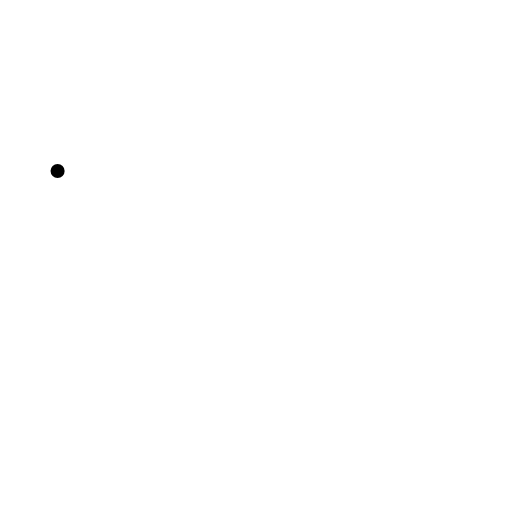
t = 0.00 s
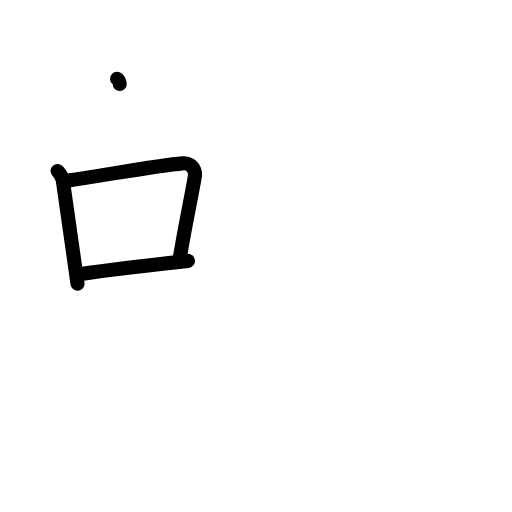
t = 3.13 s
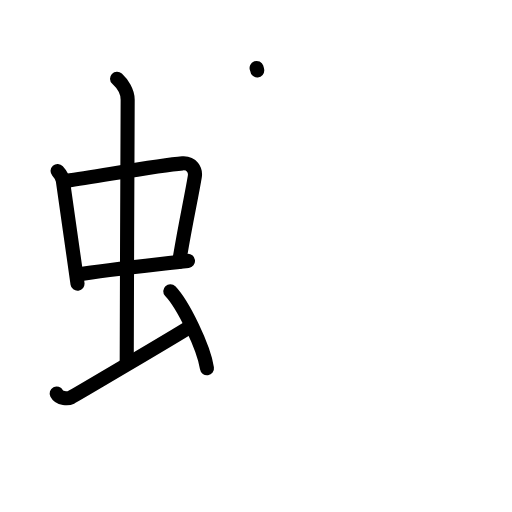
t = 6.13 s
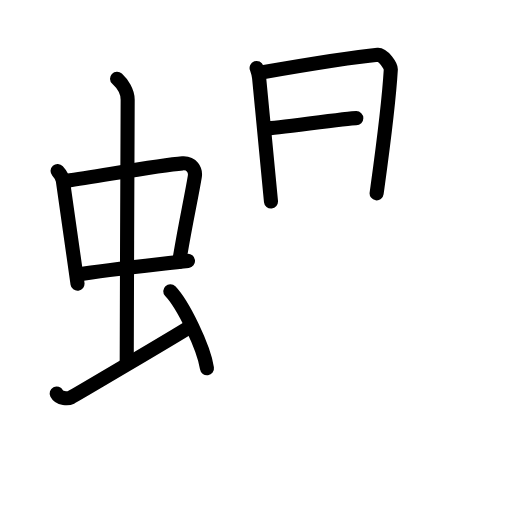
t = 8.75 s
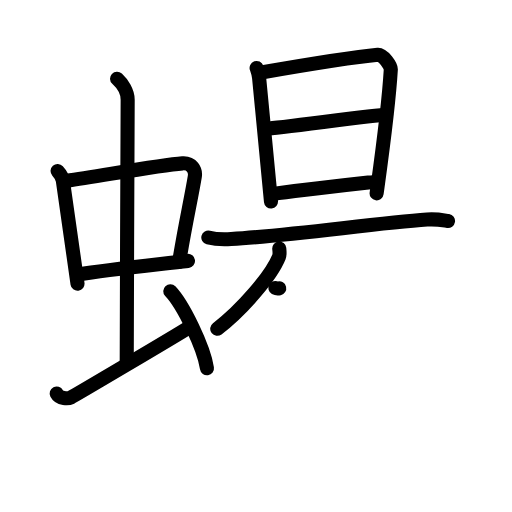
t = 12.05 s
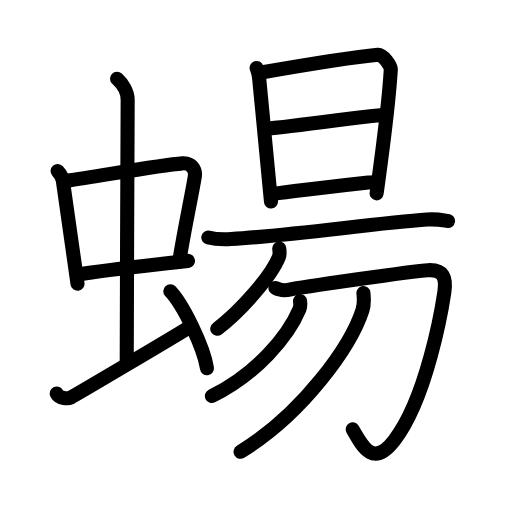
t = 15.00 s

The animated SVG that drew these frames (rendered in a browser with its animation timeline set to each time). Animation: 46 SMIL elements (animate=46); one cycle of 15.00 s.

<?xml version="1.0" encoding="UTF-8"?>
<!--
AniKanjiVG is licensed by CC-BY-SA Paul C. Sommerhoff (https://bitbucket.org/sommerhoff/anikanjivg).
AniKanjiVG uses KanjiVG which is licensed by CC-BY-SA Ulrich Apel (http://kanjivg.tagaini.net).
See also http://creativecommons.org/licenses/by-sa/3.0/
-->
<svg xmlns:kvg='http://kanjivg.tagaini.net' xmlns='http://www.w3.org/2000/svg' width='109' height='109' viewBox='0 0 109 109' style='fill:none;stroke:#000000;stroke-width:3;stroke-linecap:round;stroke-linejoin:round;' id="kvg:kanji_0876a"><g id="kvg:0876a" kvg:element="蝪"><g id="kvg:0876a-g1" kvg:element="虫" kvg:position="left" kvg:radical="general"><g id="kvg:0876a-g2" kvg:element="中"><g id="kvg:0876a-g3" kvg:element="口"><path id="kvg:0876a-s1" kvg:type="㇑" d="M12.26,36.4c0.46,0.51,1.02,1.4,1.12,2.06c0.87,5.79,1.87,13.29,3.12,21.93"><animate attributeName="d" begin="0.0s" dur="0.5s" from="M12.26,36.4C12.26,36.4,12.26,36.4,12.26,36.4" to="M12.26,36.4c0.46,0.51,1.02,1.4,1.12,2.06" />
<animate attributeName="d" begin="0.5s" dur="0.5s" from="M12.26,36.4c0.46,0.51,1.02,1.4,1.12,2.06c0,0,0,0,0,0,0" to="M12.26,36.4c0.46,0.51,1.02,1.4,1.12,2.06c0.87,5.79,1.87,13.29,3.12,21.93" />
</path>
<path id="kvg:0876a-s2" kvg:type="㇕b" d="M14.22,38.48c6.93-0.97,19.61-3.33,24.63-3.7c1.96-0.14,2.86,1.38,2.62,2.83c-0.83,4.98-1.98,9.84-3.33,18.12"><animate attributeName="d" begin="1.0s" dur="0.3333333333333333s" from="M14.22,38.48C14.22,38.48,14.22,38.48,14.22,38.48" to="M14.22,38.48c6.93-0.97,19.61-3.33,24.63-3.7" />
<animate attributeName="d" begin="1.3333333333333333s" dur="0.3333333333333333s" from="M14.22,38.48c6.93-0.97,19.61-3.33,24.63-3.7c0,0,0,0,0,0,0" to="M14.22,38.48c6.93-0.97,19.61-3.33,24.63-3.7c1.96-0.14,2.86,1.38,2.62,2.83" />
<animate attributeName="d" begin="1.6666666666666665s" dur="0.3333333333333333s" from="M14.22,38.48c6.93-0.97,19.61-3.33,24.63-3.7c1.96-0.14,2.86,1.38,2.62,2.83c0,0,0,0,0,0,0" to="M14.22,38.48c6.93-0.97,19.61-3.33,24.63-3.7c1.96-0.14,2.86,1.38,2.62,2.83c-0.83,4.98-1.98,9.84-3.33,18.12" />
<animate attributeName="d" begin="0s" dur="1.0s" from="M-100,-100" to="M-100,-100" />
</path>
<path id="kvg:0876a-s3" kvg:type="㇐b" d="M16.76,58.43c5.58-0.98,15.46-1.98,23.26-2.89"><animate attributeName="d" begin="2.0s" dur="1.0s" from="M16.76,58.43C16.76,58.43,16.76,58.43,16.76,58.43" to="M16.76,58.43c5.58-0.98,15.46-1.98,23.26-2.89" />
<animate attributeName="d" begin="0s" dur="2.0s" from="M-100,-100" to="M-100,-100" />
</path>
</g>
<g id="kvg:0876a-g4" kvg:element="丨"><path id="kvg:0876a-s4" kvg:type="㇑a" d="M24.92,16.75c1.08,1,2.26,2.75,2.26,4.47c0,4.78-0.2,42.28-0.2,55.66"><animate attributeName="d" begin="3.0s" dur="0.5s" from="M24.92,16.75C24.92,16.75,24.92,16.75,24.92,16.75" to="M24.92,16.75c1.08,1,2.26,2.75,2.26,4.47" />
<animate attributeName="d" begin="3.5s" dur="0.5s" from="M24.92,16.75c1.08,1,2.26,2.75,2.26,4.47c0,0,0,0,0,0,0" to="M24.92,16.75c1.08,1,2.26,2.75,2.26,4.47c0,4.78-0.2,42.28-0.2,55.66" />
<animate attributeName="d" begin="0s" dur="3.0s" from="M-100,-100" to="M-100,-100" />
</path>
</g>
</g>
<path id="kvg:0876a-s5" kvg:type="㇀" d="M12.07,83.77c0.6,1.16,2.46,1.11,3.06,0.82c0.6-0.29,21.54-12.65,25.26-14.97"><animate attributeName="d" begin="4.0s" dur="0.5s" from="M12.07,83.77C12.07,83.77,12.07,83.77,12.07,83.77" to="M12.07,83.77c0.6,1.16,2.46,1.11,3.06,0.82" />
<animate attributeName="d" begin="4.5s" dur="0.5s" from="M12.07,83.77c0.6,1.16,2.46,1.11,3.06,0.82c0,0,0,0,0,0,0" to="M12.07,83.77c0.6,1.16,2.46,1.11,3.06,0.82c0.6-0.29,21.54-12.65,25.26-14.97" />
<animate attributeName="d" begin="0s" dur="4.0s" from="M-100,-100" to="M-100,-100" />
</path>
<path id="kvg:0876a-s6" kvg:type="㇔" d="M36.25,62c2.75,2.89,7.12,11.89,7.81,16.39"><animate attributeName="d" begin="5.0s" dur="1.0s" from="M36.25,62C36.25,62,36.25,62,36.25,62" to="M36.25,62c2.75,2.89,7.12,11.89,7.81,16.39" />
<animate attributeName="d" begin="0s" dur="5.0s" from="M-100,-100" to="M-100,-100" />
</path>
</g>
<g id="kvg:0876a-g5" kvg:element="昜" kvg:position="right"><g id="kvg:0876a-g6" kvg:element="旦" kvg:position="top"><g id="kvg:0876a-g7" kvg:element="日"><path id="kvg:0876a-s7" kvg:type="㇑" d="M54.63,14.47c0.26,0.73,0.44,1.11,0.53,2.08c0.65,6.77,1.32,14.07,2.53,26.35"><animate attributeName="d" begin="6.0s" dur="0.5s" from="M54.63,14.47C54.63,14.47,54.63,14.47,54.63,14.47" to="M54.63,14.47c0.26,0.73,0.44,1.11,0.53,2.08" />
<animate attributeName="d" begin="6.5s" dur="0.5s" from="M54.63,14.47c0.26,0.73,0.44,1.11,0.53,2.08c0,0,0,0,0,0,0" to="M54.63,14.47c0.26,0.73,0.44,1.11,0.53,2.08c0.65,6.77,1.32,14.07,2.53,26.35" />
<animate attributeName="d" begin="0s" dur="6.0s" from="M-100,-100" to="M-100,-100" />
</path>
<path id="kvg:0876a-s8" kvg:type="㇕a" d="M55.3,15.5c5.07-0.88,18.63-3.23,25.13-3.83c1.13-0.1,2.81,2.41,2.77,3.09c-0.49,8.4-2.17,20.22-3.02,26.4"><animate attributeName="d" begin="7.0s" dur="0.3333333333333333s" from="M55.3,15.5C55.3,15.5,55.3,15.5,55.3,15.5" to="M55.3,15.5c5.07-0.88,18.63-3.23,25.13-3.83" />
<animate attributeName="d" begin="7.333333333333333s" dur="0.3333333333333333s" from="M55.3,15.5c5.07-0.88,18.63-3.23,25.13-3.83c0,0,0,0,0,0,0" to="M55.3,15.5c5.07-0.88,18.63-3.23,25.13-3.83c1.13-0.1,2.81,2.41,2.77,3.09" />
<animate attributeName="d" begin="7.666666666666667s" dur="0.3333333333333333s" from="M55.3,15.5c5.07-0.88,18.63-3.23,25.13-3.83c1.13-0.1,2.81,2.41,2.77,3.09c0,0,0,0,0,0,0" to="M55.3,15.5c5.07-0.88,18.63-3.23,25.13-3.83c1.13-0.1,2.81,2.41,2.77,3.09c-0.49,8.4-2.17,20.22-3.02,26.4" />
<animate attributeName="d" begin="0s" dur="7.0s" from="M-100,-100" to="M-100,-100" />
</path>
<path id="kvg:0876a-s9" kvg:type="㇐a" d="M56.82,27.36c2.01,0,23.1-2.94,25.38-2.94"><animate attributeName="d" begin="8.0s" dur="1.0s" from="M56.82,27.36C56.82,27.36,56.82,27.36,56.82,27.36" to="M56.82,27.36c2.01,0,23.1-2.94,25.38-2.94" />
<animate attributeName="d" begin="0s" dur="8.0s" from="M-100,-100" to="M-100,-100" />
</path>
<path id="kvg:0876a-s10" kvg:type="㇐a" d="M58.17,41.3c4.1-0.66,16.92-2.06,22.03-2.63"><animate attributeName="d" begin="9.0s" dur="1.0s" from="M58.17,41.3C58.17,41.3,58.17,41.3,58.17,41.3" to="M58.17,41.3c4.1-0.66,16.92-2.06,22.03-2.63" />
<animate attributeName="d" begin="0s" dur="9.0s" from="M-100,-100" to="M-100,-100" />
</path>
</g>
<g id="kvg:0876a-g8" kvg:element="一"><path id="kvg:0876a-s11" kvg:type="㇐" d="M44.35,50.57c1.27,0.33,3.6,0.41,4.87,0.33C63,50,80,47.5,90.93,46.74c2.11-0.15,3.39,0.16,4.45,0.32"><animate attributeName="d" begin="10.0s" dur="0.3333333333333333s" from="M44.35,50.57C44.35,50.57,44.35,50.57,44.35,50.57" to="M44.35,50.57c1.27,0.33,3.6,0.41,4.87,0.33" />
<animate attributeName="d" begin="10.333333333333334s" dur="0.3333333333333333s" from="M44.35,50.57c1.27,0.33,3.6,0.41,4.87,0.33c0,0,0,0,0,0,0" to="M44.35,50.57c1.27,0.33,3.6,0.41,4.87,0.33C63,50,80,47.5,90.93,46.74" />
<animate attributeName="d" begin="10.666666666666666s" dur="0.3333333333333333s" from="M44.35,50.57c1.27,0.33,3.6,0.41,4.87,0.33C63,50,80,47.5,90.93,46.74c0,0,0,0,0,0,0" to="M44.35,50.57c1.27,0.33,3.6,0.41,4.87,0.33C63,50,80,47.5,90.93,46.74c2.11-0.15,3.39,0.16,4.45,0.32" />
<animate attributeName="d" begin="0s" dur="10.0s" from="M-100,-100" to="M-100,-100" />
</path>
</g>
</g>
<g id="kvg:0876a-g9" kvg:element="勿" kvg:position="bottom"><g id="kvg:0876a-g10" kvg:element="勹"><g id="kvg:0876a-g11" kvg:element="丿"><path id="kvg:0876a-s12" kvg:type="㇒" d="M59.45,52.9c0.04,0.45,0.17,1.19-0.07,1.81C57.75,58.75,51.5,66,46.25,70"><animate attributeName="d" begin="11.0s" dur="0.5s" from="M59.45,52.9C59.45,52.9,59.45,52.9,59.45,52.9" to="M59.45,52.9c0.04,0.45,0.17,1.19-0.07,1.81" />
<animate attributeName="d" begin="11.5s" dur="0.5s" from="M59.45,52.9c0.04,0.45,0.17,1.19-0.07,1.81c0,0,0,0,0,0,0" to="M59.45,52.9c0.04,0.45,0.17,1.19-0.07,1.81C57.75,58.75,51.5,66,46.25,70" />
<animate attributeName="d" begin="0s" dur="11.0s" from="M-100,-100" to="M-100,-100" />
</path>
</g>
<path id="kvg:0876a-s13" kvg:type="㇆" d="M58.62,61.3c0.82,0.46,1.97,0.62,3.29,0.31c1.31-0.31,25.93-3.94,29.22-4.09c3.29-0.15,3.94,1.54,3.45,4.79c-0.49,3.25-3.7,22.45-10.66,31.47c-4.42,5.72-6.67,1.47-8.84-2.37"><animate attributeName="d" begin="12.0s" dur="0.2s" from="M58.62,61.3C58.62,61.3,58.62,61.3,58.62,61.3" to="M58.62,61.3c0.82,0.46,1.97,0.62,3.29,0.31" />
<animate attributeName="d" begin="12.2s" dur="0.2s" from="M58.62,61.3c0.82,0.46,1.97,0.62,3.29,0.31c0,0,0,0,0,0,0" to="M58.62,61.3c0.82,0.46,1.97,0.62,3.29,0.31c1.31-0.31,25.93-3.94,29.22-4.09" />
<animate attributeName="d" begin="12.4s" dur="0.2s" from="M58.62,61.3c0.82,0.46,1.97,0.62,3.29,0.31c1.31-0.31,25.93-3.94,29.22-4.09c0,0,0,0,0,0,0" to="M58.62,61.3c0.82,0.46,1.97,0.62,3.29,0.31c1.31-0.31,25.93-3.94,29.22-4.09c3.29-0.15,3.94,1.54,3.45,4.79" />
<animate attributeName="d" begin="12.6s" dur="0.2s" from="M58.62,61.3c0.82,0.46,1.97,0.62,3.29,0.31c1.31-0.31,25.93-3.94,29.22-4.09c3.29-0.15,3.94,1.54,3.45,4.79c0,0,0,0,0,0,0" to="M58.62,61.3c0.82,0.46,1.97,0.62,3.29,0.31c1.31-0.31,25.93-3.94,29.22-4.09c3.29-0.15,3.94,1.54,3.45,4.79c-0.49,3.25-3.7,22.45-10.66,31.47" />
<animate attributeName="d" begin="12.8s" dur="0.2s" from="M58.62,61.3c0.82,0.46,1.97,0.62,3.29,0.31c1.31-0.31,25.93-3.94,29.22-4.09c3.29-0.15,3.94,1.54,3.45,4.79c-0.49,3.25-3.7,22.45-10.66,31.47c0,0,0,0,0,0,0" to="M58.62,61.3c0.82,0.46,1.97,0.62,3.29,0.31c1.31-0.31,25.93-3.94,29.22-4.09c3.29-0.15,3.94,1.54,3.45,4.79c-0.49,3.25-3.7,22.45-10.66,31.47c-4.42,5.72-6.67,1.47-8.84-2.37" />
<animate attributeName="d" begin="0s" dur="12.0s" from="M-100,-100" to="M-100,-100" />
</path>
</g>
<g id="kvg:0876a-g12" kvg:element="丿"><path id="kvg:0876a-s14" kvg:type="㇒" d="M63.87,64.1c0.05,0.42,0.15,1.09-0.1,1.67c-2.43,5.78-9.08,13.8-18.66,18.54"><animate attributeName="d" begin="13.0s" dur="0.5s" from="M63.87,64.1C63.87,64.1,63.87,64.1,63.87,64.1" to="M63.87,64.1c0.05,0.42,0.15,1.09-0.1,1.67" />
<animate attributeName="d" begin="13.5s" dur="0.5s" from="M63.87,64.1c0.05,0.42,0.15,1.09-0.1,1.67c0,0,0,0,0,0,0" to="M63.87,64.1c0.05,0.42,0.15,1.09-0.1,1.67c-2.43,5.78-9.08,13.8-18.66,18.54" />
<animate attributeName="d" begin="0s" dur="13.0s" from="M-100,-100" to="M-100,-100" />
</path>
</g>
<g id="kvg:0876a-g13" kvg:element="丿"><path id="kvg:0876a-s15" kvg:type="㇒" d="M77.37,62.39c0.1,0.9,0.21,2.32-0.2,3.61c-2.46,7.61-12.54,21.94-25.96,30.18"><animate attributeName="d" begin="14.0s" dur="0.5s" from="M77.37,62.39C77.37,62.39,77.37,62.39,77.37,62.39" to="M77.37,62.39c0.1,0.9,0.21,2.32-0.2,3.61" />
<animate attributeName="d" begin="14.5s" dur="0.5s" from="M77.37,62.39c0.1,0.9,0.21,2.32-0.2,3.61c0,0,0,0,0,0,0" to="M77.37,62.39c0.1,0.9,0.21,2.32-0.2,3.61c-2.46,7.61-12.54,21.94-25.96,30.18" />
<animate attributeName="d" begin="0s" dur="14.0s" from="M-100,-100" to="M-100,-100" />
</path>
</g>
</g>
</g>
</g>
</svg>
